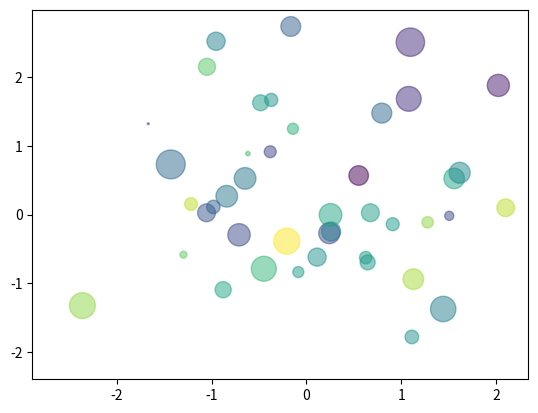

Generate this figure with matplotlib: (Note: this script raises an exception after producing the figure.)
import matplotlib.pyplot as plt
import seaborn as sns
import numpy as np

plt.scatter(
    np.random.randn(100),
    np.random.randn(100),
    c=np.random.randn(100),
    s=np.random.randn(100) * 200,
    alpha=0.5
)

plt.savefig('AI実装検定/plot/random_1.png', dpi=300, bbox_inches='tight')